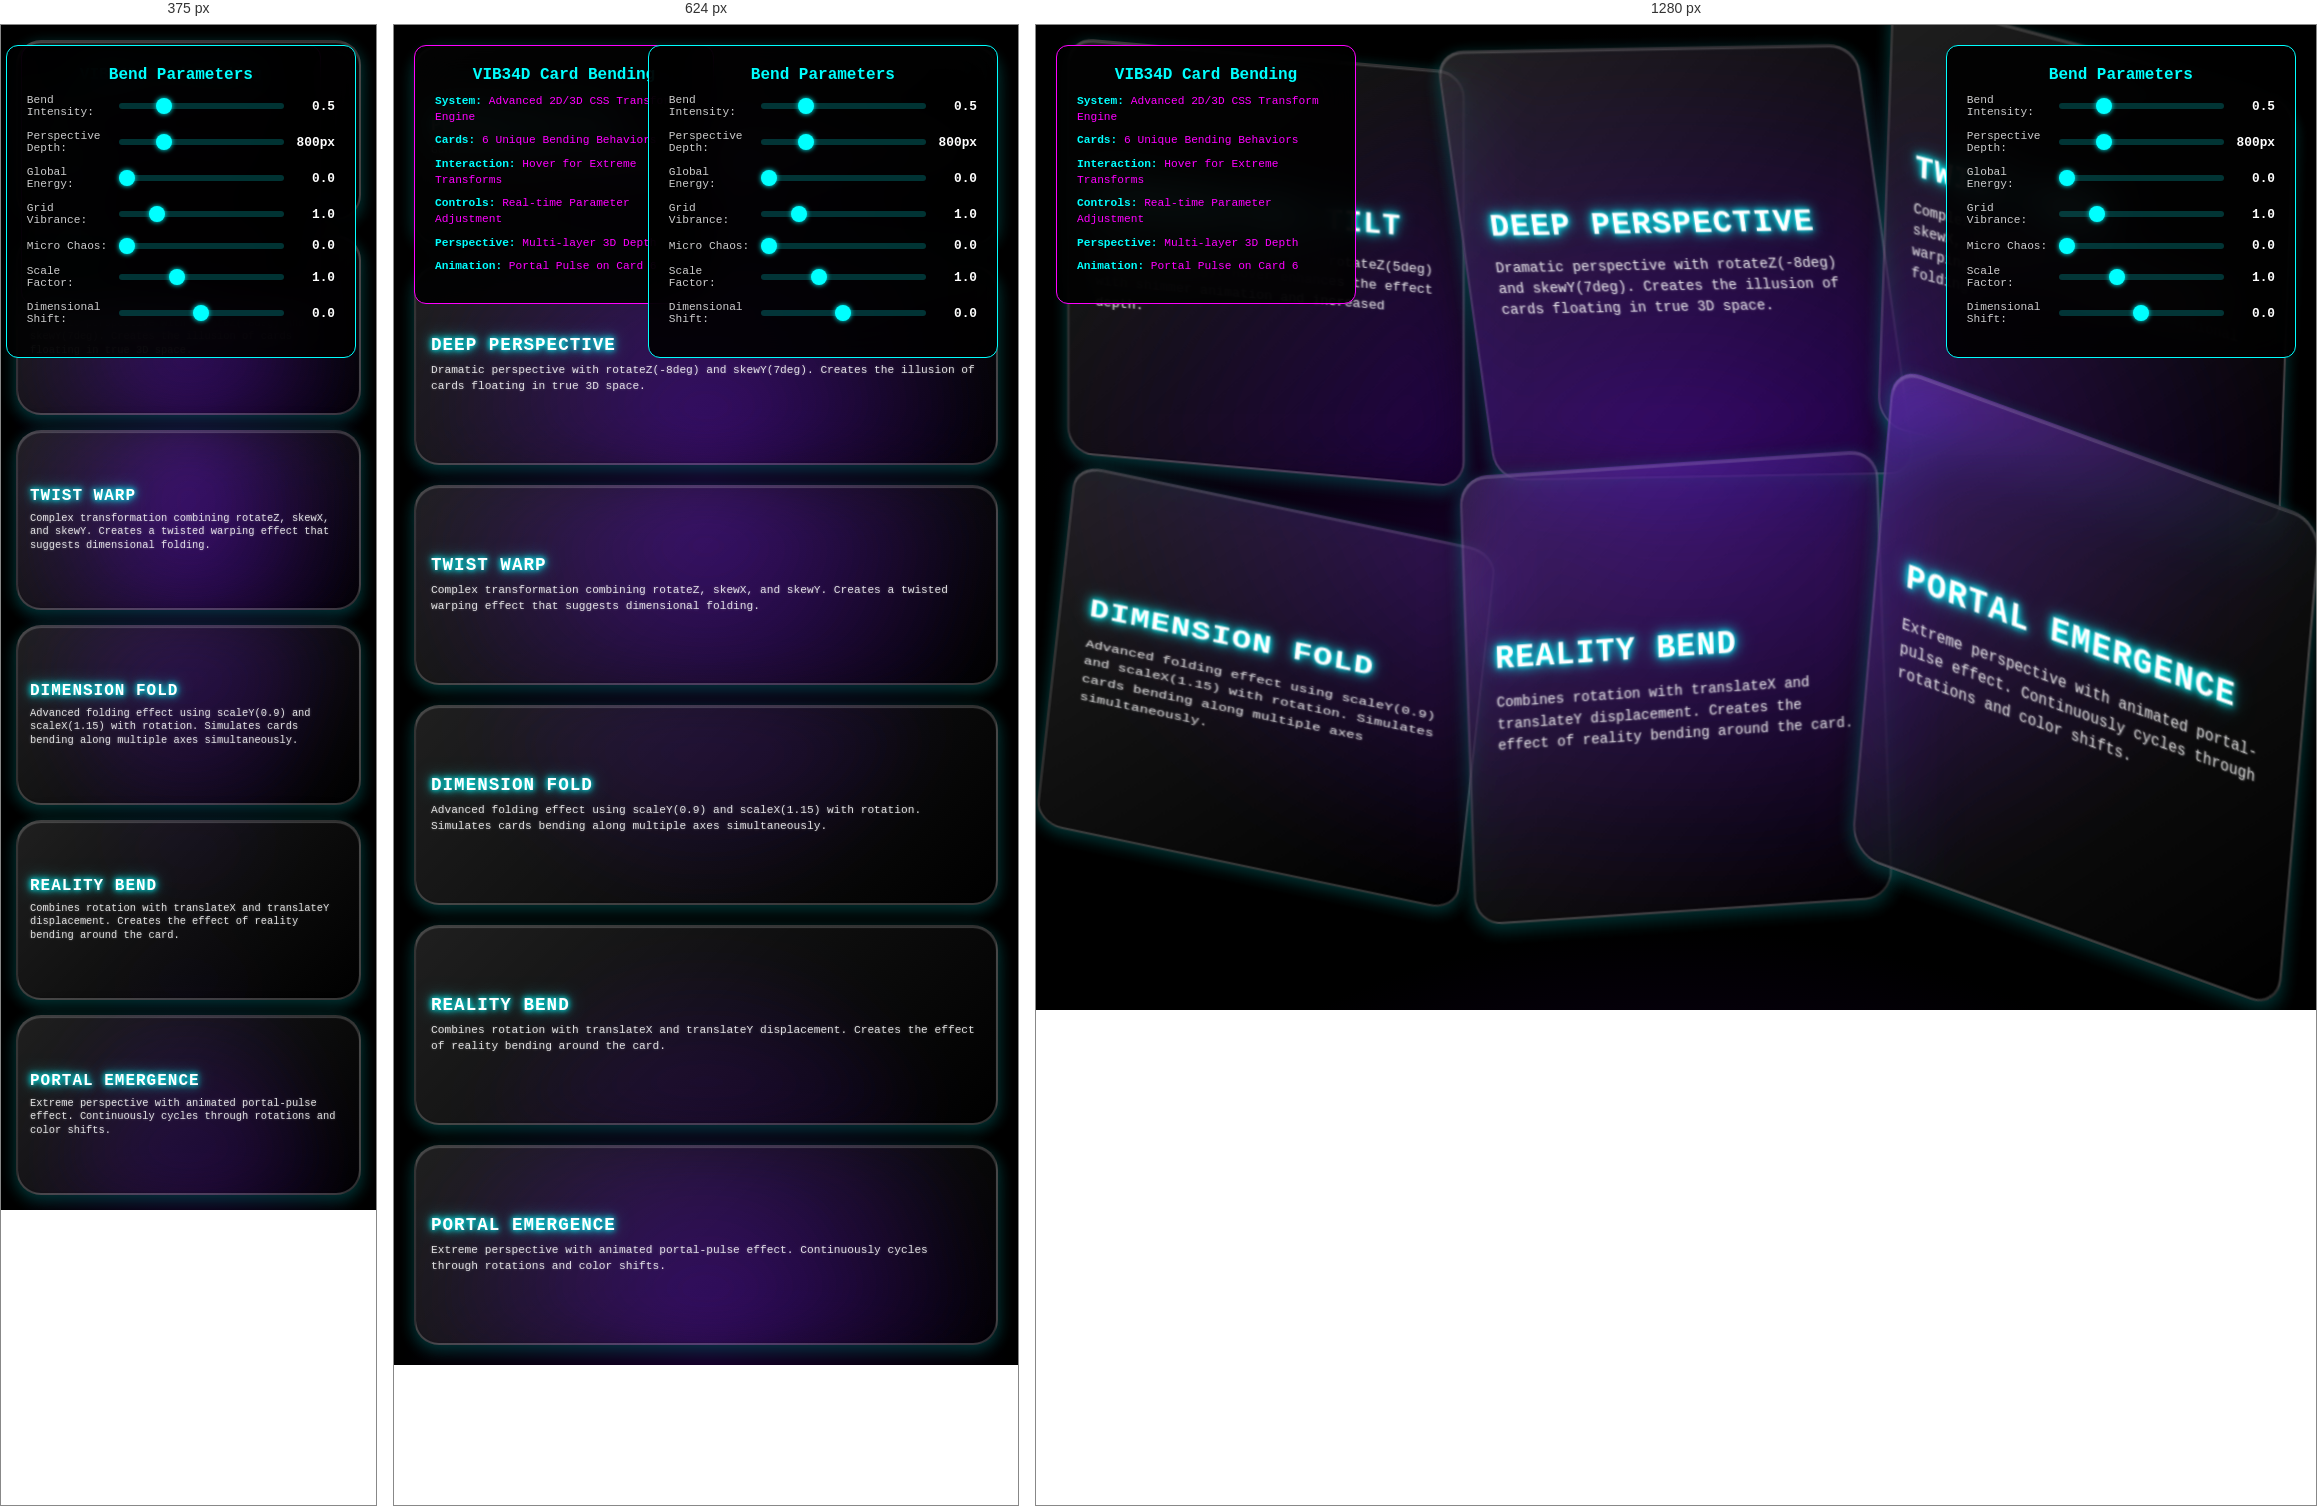
Rendered at 375 px, 624 px and 1280 px, left to right.

<!-- file: vib34d-advanced-card-bending-system.html -->
<!DOCTYPE html>
<html lang="en">
<head>
    <meta charset="UTF-8">
    <meta name="viewport" content="width=device-width, initial-scale=1.0">
    <title>VIB34D Advanced Card Bending System</title>
    <style>
        @import url('https://fonts.googleapis.com/css2?family=Orbitron:wght@400;700;900&family=JetBrains+Mono:wght@400;700&display=swap');
        
        * {
            margin: 0;
            padding: 0;
            box-sizing: border-box;
        }
        
        body {
            background: #000;
            color: white;
            font-family: 'Orbitron', 'Courier New', monospace;
            overflow-x: hidden;
            height: 100vh;
            cursor: crosshair;
            background: radial-gradient(ellipse at center, #1a0033 0%, #000000 70%);
            perspective: 1000px;
            
            /* Advanced CSS Variables for Real-time Reactivity */
            --global-energy: 0.0;
            --section-focus: 0;
            --portal-intensity: 0.0;
            --micro-chaos: 0.0;
            --inverse-flow: 0.0;
            --grid-vibrance: 1.0;
            --transition-phase: 0.0;
            --hover-section: -1;
            --scroll-momentum: 0.0;
            --reality-tear: 0.0;
            
            /* Card Bending Parameters */
            --bend-intensity: 0.5;
            --perspective-depth: 800px;
            --rotation-x: 0deg;
            --rotation-y: 0deg;
            --rotation-z: 0deg;
            --scale-factor: 1.0;
            --warp-strength: 0.0;
            --dimensional-shift: 0.0;
            --skew-x: 0deg;
            --skew-y: 0deg;
        }
        
        .container {
            position: relative;
            width: 100%;
            height: 100vh;
            display: grid;
            grid-template-columns: repeat(3, 1fr);
            grid-template-rows: repeat(2, 1fr);
            gap: 30px;
            padding: 40px;
            transform-style: preserve-3d;
        }
        
        /* MOBILE LAYOUT OPTIMIZATIONS */
        @media (max-width: 768px) {
            .container {
                grid-template-columns: 1fr;
                grid-template-rows: repeat(6, auto);
                gap: 20px;
                padding: 20px;
                height: auto;
                min-height: 100vh;
                overflow-y: auto;
                overflow-x: hidden;
            }
            
            body {
                overflow-y: auto;
                overflow-x: hidden;
            }
            
            .bend-card {
                min-height: 200px;
                transform: none !important; /* Disable 3D transforms on mobile for performance */
                perspective: none;
                border-radius: 15px;
                font-size: 0.9rem;
            }
            
            .bend-card:hover {
                transform: scale(1.02) !important;
                transition: transform 0.3s ease;
            }
            
            .card-content {
                padding: 15px !important;
            }
            
            .card-title {
                font-size: 1.1rem !important;
                margin-bottom: 8px !important;
            }
            
            .card-subtitle {
                font-size: 0.75rem !important;
                margin-bottom: 10px !important;
            }
            
            .card-description {
                font-size: 0.7rem !important;
                line-height: 1.4 !important;
            }
        }
        
        @media (max-width: 480px) {
            .container {
                padding: 15px;
                gap: 15px;
            }
            
            .bend-card {
                min-height: 180px;
                border-radius: 12px;
            }
            
            .card-content {
                padding: 12px !important;
            }
            
            .card-title {
                font-size: 1rem !important;
                margin-bottom: 6px !important;
            }
            
            .card-subtitle {
                font-size: 0.7rem !important;
                margin-bottom: 8px !important;
            }
            
            .card-description {
                font-size: 0.65rem !important;
                line-height: 1.3 !important;
            }
        }

        .bend-card {
            position: relative;
            background: linear-gradient(135deg, 
                rgba(255, 255, 255, calc(0.12 + var(--global-energy) * 0.08)) 0%,
                rgba(255, 255, 255, calc(0.06 + var(--global-energy) * 0.04)) 50%,
                rgba(0, 0, 0, 0.02) 100%
            );
            backdrop-filter: blur(calc(20px + var(--grid-vibrance) * 10px)) saturate(calc(180% + var(--grid-vibrance) * 50%));
            border-radius: 25px;
            border: 2px solid rgba(255, 255, 255, calc(0.18 + var(--global-energy) * 0.3));
            overflow: hidden;
            transition: all 0.6s cubic-bezier(0.25, 0.46, 0.45, 0.94);
            transform-style: preserve-3d;
            cursor: pointer;
            
            /* Base 2D-like Transform */
            transform: 
                scale(calc(var(--scale-factor) + var(--micro-chaos) * 0.02))
                rotateZ(calc(var(--rotation-z) * var(--bend-intensity)))
                skewX(calc(var(--skew-x) * var(--bend-intensity)))
                skewY(calc(var(--skew-y) * var(--bend-intensity)));
            
            box-shadow: 
                0 calc(15px + var(--global-energy) * 20px) calc(35px + var(--global-energy) * 30px) rgba(0, 0, 0, 0.4),
                0 5px 15px rgba(0, 255, 255, calc(0.1 + var(--grid-vibrance) * 0.2)),
                inset 0 1px 1px rgba(255, 255, 255, calc(0.2 + var(--global-energy) * 0.2)),
                inset 0 -1px 1px rgba(0, 0, 0, 0.1);
        }

        /* Individual Card Bending Behaviors */
        .bend-card.perspective-tilt {
            transform: 
                scale(1.05)
                rotateZ(5deg)
                skewX(5deg);
            transform-origin: center center;
        }

        .bend-card.deep-perspective {
            transform: 
                scale(1.1)
                rotateZ(-8deg)
                skewY(7deg);
        }

        .bend-card.twist-warp {
            transform: 
                scale(1.08)
                rotateZ(10deg)
                skewX(8deg)
                skewY(5deg);
        }

        .bend-card.dimension-fold {
            transform: 
                scaleX(1.15)
                scaleY(0.9)
                rotateZ(15deg)
                skewX(10deg);
        }

        .bend-card.reality-bend {
            transform: 
                scale(1.12)
                rotateZ(-12deg)
                skewX(-10deg)
                skewY(8deg);
        }

        .bend-card.portal-emergence {
            transform: 
                scale(1.2)
                rotateZ(20deg)
                skewX(15deg);
            animation: portal-pulse 3s ease-in-out infinite;
        }

        @keyframes portal-pulse {
            0% { 
                transform: 
                    scale(1.2)
                    rotateZ(20deg)
                    skewX(15deg);
                filter: hue-rotate(0deg) saturate(150%);
            }
            50% {
                transform: 
                    scale(1.25)
                    rotateZ(25deg)
                    skewX(20deg);
                filter: hue-rotate(180deg) saturate(200%);
            }
            100% { 
                transform: 
                    scale(1.2)
                    rotateZ(20deg)
                    skewX(15deg);
                filter: hue-rotate(360deg) saturate(150%);
            }
        }

        /* Hover Enhancements - Extreme Bending */
        .bend-card:hover {
            --global-energy: 1.0;
            --grid-vibrance: 2.0;
            --micro-chaos: 0.8;
            border-color: rgba(0, 255, 255, 0.9);
            box-shadow: 
                0 50px 100px rgba(0, 0, 0, 0.8),
                0 25px 80px rgba(0, 255, 255, 0.6),
                0 0 120px rgba(255, 0, 255, 0.5),
                0 0 200px rgba(255, 255, 0, 0.4),
                inset 0 3px 6px rgba(255, 255, 255, 0.8),
                inset 0 -3px 6px rgba(0, 255, 255, 0.4);
            backdrop-filter: blur(60px) saturate(400%) hue-rotate(45deg);
            z-index: 10;
        }

        .bend-card.perspective-tilt:hover {
            transform: 
                scale(1.15)
                rotateZ(10deg)
                skewX(10deg);
            animation: holographic-shimmer 1.5s ease-in-out infinite;
        }

        .bend-card.deep-perspective:hover {
            transform: 
                scale(1.25)
                rotateZ(-15deg)
                skewY(12deg);
        }

        .bend-card.twist-warp:hover {
            transform: 
                scale(1.18)
                rotateZ(20deg)
                skewX(15deg)
                skewY(10deg);
        }

        .bend-card.dimension-fold:hover {
            transform: 
                scaleX(1.3)
                scaleY(0.8)
                rotateZ(25deg)
                skewX(18deg);
        }

        .bend-card.reality-bend:hover {
            transform: 
                scale(1.22)
                rotateZ(-20deg)
                skewX(-15deg)
                skewY(12deg);
        }

        @keyframes holographic-shimmer {
            0% { filter: hue-rotate(0deg) saturate(150%) brightness(1.1); }
            33% { filter: hue-rotate(120deg) saturate(200%) brightness(1.3); }
            66% { filter: hue-rotate(240deg) saturate(180%) brightness(1.2); }
            100% { filter: hue-rotate(360deg) saturate(150%) brightness(1.1); }
        }

        .card-content {
            position: relative;
            z-index: 2;
            padding: 25px;
            height: 100%;
            display: flex;
            flex-direction: column;
            justify-content: center;
            align-items: flex-start;
            transform-style: preserve-3d;
        }

        .card-title {
            font-size: clamp(1.2rem, 2.5vw, 1.8rem);
            font-weight: 900;
            margin-bottom: 12px;
            color: #ffffff;
            text-shadow: 
                0 0 5px #00ffff,
                0 0 10px #00ffff,
                0 0 20px rgba(0, 255, 255, 0.5);
            letter-spacing: 1px;
            text-transform: uppercase;
            line-height: 1.1;
            transform: translateZ(0px); /* Keep content flat */
        }

        .card-subtitle {
            font-size: clamp(0.7rem, 1.8vw, 0.9rem);
            color: #00ffff;
            margin-bottom: 15px;
            text-shadow: 0 0 8px #00ffff;
            letter-spacing: 0.5px;
            font-weight: 700;
            transform: translateZ(0px); /* Keep content flat */
        }

        .card-description {
            font-size: clamp(0.6rem, 1.4vw, 0.8rem);
            color: rgba(255, 255, 255, 0.85);
            line-height: 1.5;
            text-shadow: 0 0 3px rgba(255, 255, 255, 0.3);
            font-family: 'JetBrains Mono', monospace;
            transform: translateZ(0px); /* Keep content flat */
        }

        .bend-controls {
            position: fixed;
            top: 20px;
            right: 20px;
            background: rgba(0, 0, 0, 0.9);
            backdrop-filter: blur(20px);
            border: 1px solid #00ffff;
            border-radius: 12px;
            padding: 20px;
            color: #00ffff;
            font-family: 'JetBrains Mono', monospace;
            font-size: 0.8rem;
            z-index: 1000;
            min-width: 280px;
        }

        .control-group {
            margin-bottom: 12px;
            display: flex;
            align-items: center;
            gap: 10px;
        }

        .control-label {
            flex: 1;
            font-size: 0.7rem;
            color: rgba(255, 255, 255, 0.8);
        }

        .control-slider {
            flex: 2;
            -webkit-appearance: none;
            appearance: none;
            height: 6px;
            background: rgba(0, 255, 255, 0.2);
            border-radius: 3px;
            outline: none;
        }

        .control-slider::-webkit-slider-thumb {
            -webkit-appearance: none;
            appearance: none;
            width: 16px;
            height: 16px;
            border-radius: 50%;
            background: #00ffff;
            cursor: pointer;
            box-shadow: 0 0 5px #00ffff;
        }

        .control-value {
            flex: 0.5;
            text-align: right;
            color: #ffffff;
            font-weight: bold;
        }

        .info-panel {
            position: fixed;
            top: 20px;
            left: 20px;
            background: rgba(0, 0, 0, 0.9);
            backdrop-filter: blur(20px);
            border: 1px solid #ff00ff;
            border-radius: 12px;
            padding: 20px;
            color: #ff00ff;
            font-family: 'JetBrains Mono', monospace;
            font-size: 0.8rem;
            z-index: 1000;
            max-width: 300px;
        }

        .info-title {
            font-size: 1rem;
            font-weight: bold;
            margin-bottom: 10px;
            text-align: center;
            color: #00ffff;
        }

        .info-item {
            margin-bottom: 8px;
            font-size: 0.7rem;
            line-height: 1.4;
        }

        .info-key {
            color: #00ffff;
            font-weight: bold;
        }
    </style>
</head>
<body>
    <div class="info-panel">
        <div class="info-title">VIB34D Card Bending</div>
        <div class="info-item"><span class="info-key">System:</span> Advanced 2D/3D CSS Transform Engine</div>
        <div class="info-item"><span class="info-key">Cards:</span> 6 Unique Bending Behaviors</div>
        <div class="info-item"><span class="info-key">Interaction:</span> Hover for Extreme Transforms</div>
        <div class="info-item"><span class="info-key">Controls:</span> Real-time Parameter Adjustment</div>
        <div class="info-item"><span class="info-key">Perspective:</span> Multi-layer 3D Depth</div>
        <div class="info-item"><span class="info-key">Animation:</span> Portal Pulse on Card 6</div>
    </div>

    <div class="bend-controls">
        <div class="info-title">Bend Parameters</div>
        <div class="control-group">
            <label class="control-label">Bend Intensity:</label>
            <input type="range" class="control-slider" id="bendIntensity" min="0" max="2" step="0.1" value="0.5">
            <span class="control-value" id="bendIntensityValue">0.5</span>
        </div>
        <div class="control-group">
            <label class="control-label">Perspective Depth:</label>
            <input type="range" class="control-slider" id="perspectiveDepth" min="400" max="2000" step="50" value="800">
            <span class="control-value" id="perspectiveDepthValue">800px</span>
        </div>
        <div class="control-group">
            <label class="control-label">Global Energy:</label>
            <input type="range" class="control-slider" id="globalEnergy" min="0" max="2" step="0.1" value="0">
            <span class="control-value" id="globalEnergyValue">0.0</span>
        </div>
        <div class="control-group">
            <label class="control-label">Grid Vibrance:</label>
            <input type="range" class="control-slider" id="gridVibrance" min="0.5" max="3" step="0.1" value="1">
            <span class="control-value" id="gridVibranceValue">1.0</span>
        </div>
        <div class="control-group">
            <label class="control-label">Micro Chaos:</label>
            <input type="range" class="control-slider" id="microChaos" min="0" max="2" step="0.1" value="0">
            <span class="control-value" id="microChaosValue">0.0</span>
        </div>
        <div class="control-group">
            <label class="control-label">Scale Factor:</label>
            <input type="range" class="control-slider" id="scaleFactor" min="0.5" max="2" step="0.05" value="1">
            <span class="control-value" id="scaleFactorValue">1.0</span>
        </div>
        <div class="control-group">
            <label class="control-label">Dimensional Shift:</label>
            <input type="range" class="control-slider" id="dimensionalShift" min="-2" max="2" step="0.1" value="0">
            <span class="control-value" id="dimensionalShiftValue">0.0</span>
        </div>
    </div>

    <div class="container">
        <div class="bend-card perspective-tilt">
            <div class="card-content">
                <div class="card-title">Perspective Tilt</div>
                <div class="card-description">Gentle perspective tilt with rotateZ(5deg) and skewX(5deg). Hover enhances the effect with shimmer animation and increased depth.</div>
            </div>
        </div>

        <div class="bend-card deep-perspective">
            <div class="card-content">
                <div class="card-title">Deep Perspective</div>
                <div class="card-description">Dramatic perspective with rotateZ(-8deg) and skewY(7deg). Creates the illusion of cards floating in true 3D space.</div>
            </div>
        </div>

        <div class="bend-card twist-warp">
            <div class="card-content">
                <div class="card-title">Twist Warp</div>
                <div class="card-description">Complex transformation combining rotateZ, skewX, and skewY. Creates a twisted warping effect that suggests dimensional folding.</div>
            </div>
        </div>

        <div class="bend-card dimension-fold">
            <div class="card-content">
                <div class="card-title">Dimension Fold</div>
                <div class="card-description">Advanced folding effect using scaleY(0.9) and scaleX(1.15) with rotation. Simulates cards bending along multiple axes simultaneously.</div>
            </div>
        </div>

        <div class="bend-card reality-bend">
            <div class="card-content">
                <div class="card-title">Reality Bend</div>
                <div class="card-description">Combines rotation with translateX and translateY displacement. Creates the effect of reality bending around the card.</div>
            </div>
        </div>

        <div class="bend-card portal-emergence">
            <div class="card-content">
                <div class="card-title">Portal Emergence</div>
                <div class="card-description">Extreme perspective with animated portal-pulse effect. Continuously cycles through rotations and color shifts.</div>
            </div>
        </div>
    </div>

    <script>
        class VIB34DCardBendingSystem {
            constructor() {
                this.params = {
                    bendIntensity: 0.5,
                    perspectiveDepth: 800,
                    globalEnergy: 0.0,
                    gridVibrance: 1.0,
                    microChaos: 0.0,
                    scaleFactor: 1.0,
                    dimensionalShift: 0.0
                };
                
                this.init();
            }
            
            init() {
                this.setupControls();
                this.applyParameters();
                this.setupCardInteractions();
                console.log('🎯 VIB34D Card Bending System initialized');
            }
            
            setupControls() {
                const controls = [
                    'bendIntensity', 'perspectiveDepth', 'globalEnergy', 
                    'gridVibrance', 'microChaos', 'scaleFactor', 'dimensionalShift'
                ];
                
                controls.forEach(control => {
                    const slider = document.getElementById(control);
                    const display = document.getElementById(control + 'Value');
                    
                    if (slider && display) {
                        slider.addEventListener('input', (e) => {
                            const value = parseFloat(e.target.value);
                            this.params[control] = value;
                            
                            const displayValue = control === 'perspectiveDepth' ? 
                                value + 'px' : value.toFixed(1);
                            display.textContent = displayValue;
                            
                            this.applyParameters();
                        });
                    }
                });
            }
            
            applyParameters() {
                const root = document.documentElement;
                
                // Apply CSS custom properties
                root.style.setProperty('--bend-intensity', this.params.bendIntensity);
                root.style.setProperty('--perspective-depth', this.params.perspectiveDepth + 'px');
                root.style.setProperty('--global-energy', this.params.globalEnergy);
                root.style.setProperty('--grid-vibrance', this.params.gridVibrance);
                root.style.setProperty('--micro-chaos', this.params.microChaos);
                root.style.setProperty('--scale-factor', this.params.scaleFactor);
                root.style.setProperty('--dimensional-shift', this.params.dimensionalShift);
            }
            
            setupCardInteractions() {
                const cards = document.querySelectorAll('.bend-card');
                
                cards.forEach((card, index) => {
                    // Mouse move tracking for enhanced bending
                    card.addEventListener('mousemove', (e) => {
                        const rect = card.getBoundingClientRect();
                        const centerX = rect.left + rect.width / 2;
                        const centerY = rect.top + rect.height / 2;
                        
                        const deltaX = (e.clientX - centerX) / (rect.width / 2);
                        const deltaY = (e.clientY - centerY) / (rect.height / 2);
                        
                        // Apply dynamic 2D-like rotation and skew based on mouse position
                        const rotateZ = deltaX * 10 * this.params.bendIntensity;
                        const skewX = -deltaY * 5 * this.params.bendIntensity;
                        const skewY = deltaX * 5 * this.params.bendIntensity;
                        
                        card.style.setProperty('--rotation-z', rotateZ + 'deg');
                        card.style.setProperty('--skew-x', skewX + 'deg');
                        card.style.setProperty('--skew-y', skewY + 'deg');
                    });
                    
                    // Reset on mouse leave
                    card.addEventListener('mouseleave', () => {
                        card.style.setProperty('--rotation-z', '0deg');
                        card.style.setProperty('--skew-x', '0deg');
                        card.style.setProperty('--skew-y', '0deg');
                    });
                    
                    // Click for random bend
                    card.addEventListener('click', () => {
                        this.randomBend(card);
                    });
                });
            }
            
            randomBend(card) {
                const randomRotZ = (Math.random() - 0.5) * 30;
                const randomSkewX = (Math.random() - 0.5) * 20;
                const randomSkewY = (Math.random() - 0.5) * 20;
                const randomScale = 0.8 + Math.random() * 0.6;
                
                card.style.setProperty('--rotation-z', randomRotZ + 'deg');
                card.style.setProperty('--skew-x', randomSkewX + 'deg');
                card.style.setProperty('--skew-y', randomSkewY + 'deg');
                card.style.setProperty('--scale-factor', randomScale);
                
                // Reset after 2 seconds
                setTimeout(() => {
                    card.style.setProperty('--rotation-z', '0deg');
                    card.style.setProperty('--skew-x', '0deg');
                    card.style.setProperty('--skew-y', '0deg');
                    card.style.setProperty('--scale-factor', this.params.scaleFactor);
                }, 2000);
            }
            
            // Auto-demonstration mode
            startAutoDemo() {
                setInterval(() => {
                    // Cycle through different parameter combinations
                    this.params.bendIntensity = 0.5 + Math.sin(Date.now() / 3000) * 0.5;
                    this.params.globalEnergy = 0.5 + Math.sin(Date.now() / 2000) * 0.5;
                    this.params.microChaos = 0.3 + Math.sin(Date.now() / 4000) * 0.3;
                    
                    this.applyParameters();
                    this.updateDisplays();
                }, 100);
            }
            
            updateDisplays() {
                Object.keys(this.params).forEach(param => {
                    const display = document.getElementById(param + 'Value');
                    if (display) {
                        const value = param === 'perspectiveDepth' ? 
                            this.params[param] + 'px' : this.params[param].toFixed(1);
                        display.textContent = value;
                    }
                });
            }
        }
        
        // Initialize the system
        document.addEventListener('DOMContentLoaded', () => {
            const bendingSystem = new VIB34DCardBendingSystem();
            
            // Make globally accessible
            window.bendingSystem = bendingSystem;
            
            // Add keyboard shortcuts
            document.addEventListener('keydown', (e) => {
                switch(e.key) {
                    case 'd':
                    case 'D':
                        bendingSystem.startAutoDemo();
                        console.log('🎬 Auto-demo mode started');
                        break;
                    case 'r':
                    case 'R':
                        // Reset all parameters
                        bendingSystem.params = {
                            bendIntensity: 0.5,
                            perspectiveDepth: 800,
                            globalEnergy: 0.0,
                            gridVibrance: 1.0,
                            microChaos: 0.0,
                            scaleFactor: 1.0,
                            dimensionalShift: 0.0
                        };
                        bendingSystem.applyParameters();
                        bendingSystem.updateDisplays();
                        console.log('🔄 Parameters reset');
                        break;
                }
            });
        });
    </script>
    
    <!-- Add collapsible menu system -->
    <script>
        window.COLLAPSIBLE_MENU_CONFIG = {
            startCollapsed: true,
            position: 'top-right',
            theme: 'dark'
        };
    </script>
    <script src="../js/inject-collapsible-menu.js"></script>
    <script type="module">
        import { registerEffectPage } from '../js/gallery/effect-twin.js';
        registerEffectPage({ effectId: 7 });
    </script>
</body>
</html>
